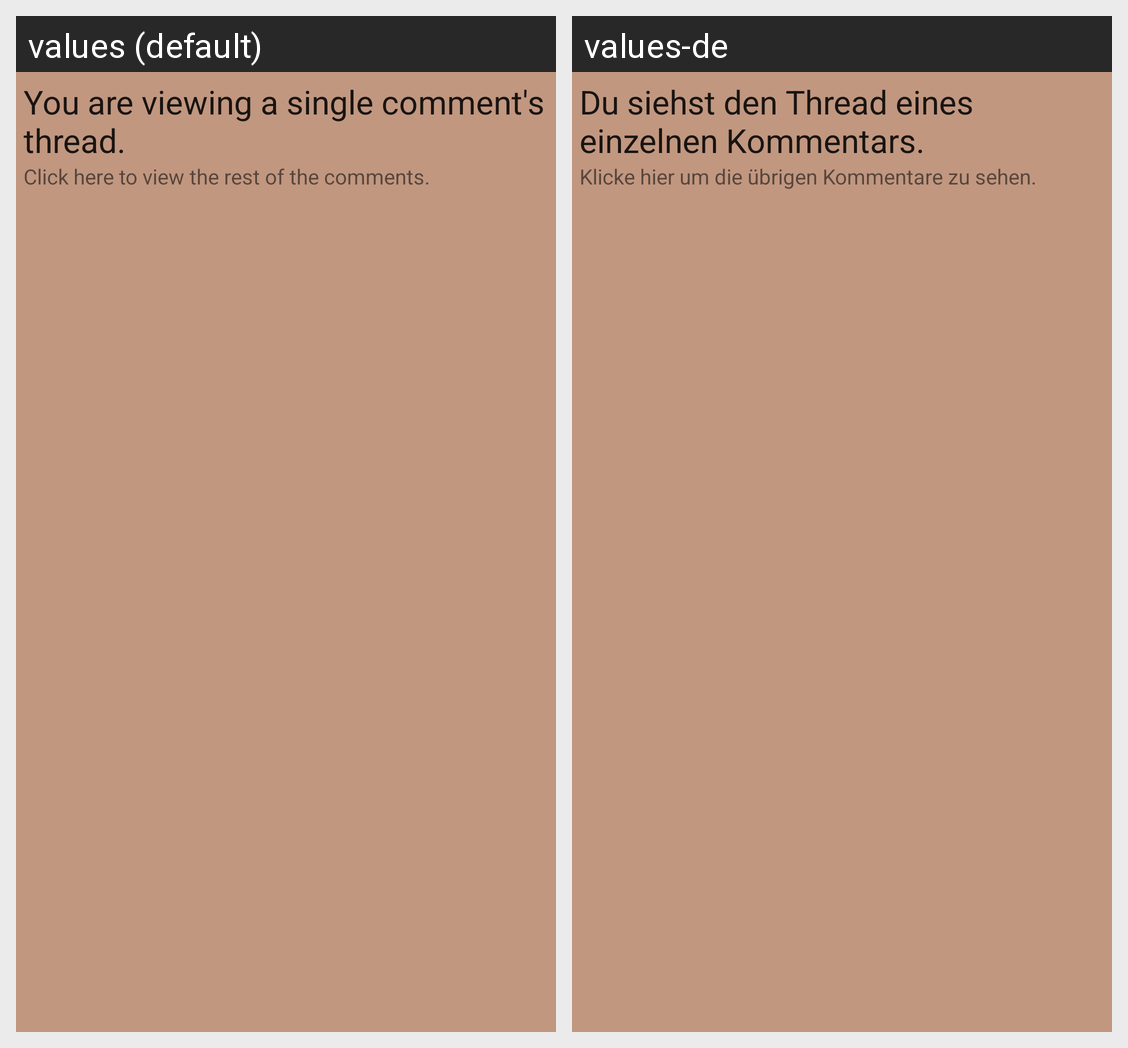

This grid shows one Android layout under two languages. Give, for every string resource on the screen, its name, the default text and each shown locale's text.
Android screen res/layout/viewing_single_comment_list_item.xml rendered under 2 locales, left to right: values (default), values-de. Device: Nexus 5 (rendered at 1080×1920; each locale shown at half size, 540×960, under a caption strip naming it); theme Theme.MaterialComponents.DayNight.NoActionBar.
Strings drawn on this screen, with the default value and each locale's value (text and hints the layout hard-codes, and strings that could not be matched under every locale, appear in the picture but are not listed):

context_warning
  values: You are viewing a single comment's thread.
  values-de: Du siehst den Thread eines einzelnen Kommentars.

click_to_view_all
  values: Click here to view the rest of the comments.
  values-de: Klicke hier um die übrigen Kommentare zu sehen.
